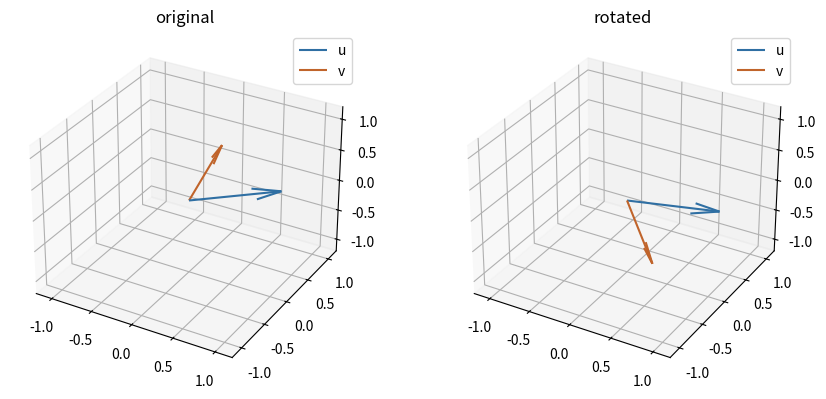

Write Python code to recreate this figure.
import numpy as np
import matplotlib.pyplot as plt

rng = np.random.default_rng(42)

def random_rotation(rng):
    """Return a random proper 3D rotation using a unit quaternion."""
    q = rng.normal(size=4)
    q /= np.linalg.norm(q)
    w, x, y, z = q
    return np.array([
        [1-2*(y*y+z*z), 2*(x*y-z*w),   2*(x*z+y*w)],
        [2*(x*y+z*w),   1-2*(x*x+z*z), 2*(y*z-x*w)],
        [2*(x*z-y*w),   2*(y*z+x*w),   1-2*(x*x+y*y)],
    ])

R = random_rotation(rng)
print("max |R.T R - I|:", np.max(np.abs(R.T @ R - np.eye(3))))
print("det(R):", np.linalg.det(R))

u = rng.normal(size=3)
print("length before/after:", np.linalg.norm(u), np.linalg.norm(R @ u))

u, v = rng.normal(size=(2, 3))

dot_before = u @ v
dot_after = (R @ u) @ (R @ v)
cross_route_1 = np.cross(R @ u, R @ v)
cross_route_2 = R @ np.cross(u, v)

print("dot-product invariance error:", abs(dot_after-dot_before))
print("cross-product equivariance error:", np.max(np.abs(cross_route_1-cross_route_2)))

def equivariance_error(f, U, V, R):
    """Relative maximum error between rotate-then-evaluate and evaluate-then-rotate."""
    lhs = f(U @ R.T, V @ R.T) # rotate the inputs, then evaluate
    rhs = f(U, V) @ R.T       # evaluate, then rotate the output
    return np.max(np.abs(lhs-rhs)) / max(np.max(np.abs(rhs)), 1e-12)

def equivariant_target(U, V):
    return np.sum(U * V, axis=1, keepdims=True) * np.cross(U, V) # row-wise dot product * cross product

def axis_dependent_function(U, V):
    return np.column_stack([U[:, 0], V[:, 1], U[:, 2]]) # not equivariant

U, V = rng.normal(size=(2, 128, 3))
R = random_rotation(rng)
print("equivariant target:", equivariance_error(equivariant_target, U, V, R))
print("axis-dependent function:", equivariance_error(axis_dependent_function, U, V, R))

u = np.array([1.0, 0.2, 0.4])
v = np.array([-0.1, 0.9, 0.3])
ur, vr = R @ u, R @ v

fig = plt.figure(figsize=(9, 4))
for k, (a, b, title) in enumerate([(u, v, "original"), (ur, vr, "rotated")], 1):
    ax = fig.add_subplot(1, 2, k, projection="3d")
    ax.quiver(0, 0, 0, *a, color="#2F6FA3", label="u")
    ax.quiver(0, 0, 0, *b, color="#C0642B", label="v")
    ax.set(xlim=(-1.2, 1.2), ylim=(-1.2, 1.2), zlim=(-1.2, 1.2), title=title)
    ax.legend()
plt.tight_layout()
plt.show()
print("dot products:", u @ v, ur @ vr)
